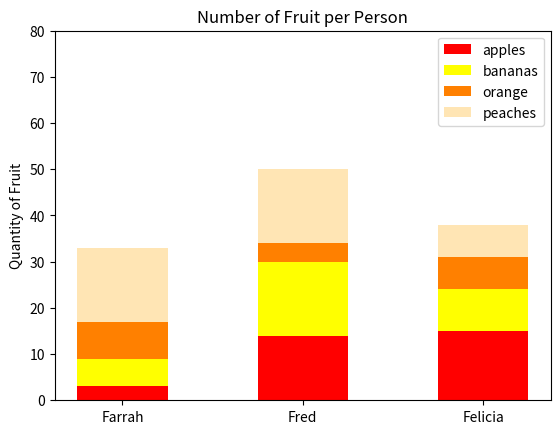

Here is the Python script that generated this plot:
#!/usr/bin/env python3
import numpy as np
import matplotlib.pyplot as plt

np.random.seed(5)
fruit = np.random.randint(0, 20, (4,3))

fruits = np.append(np.zeros((1, 3)), fruit.cumsum(axis=0), axis=0)
fruits_name = ['apples', 'bananas', 'orange', 'peaches']
fruits_color = ['red', 'yellow', '#ff8000', '#ffe5b4']


for f in range(len(fruit)):
    plt.bar(
        range(3),
        height=fruit[f],
        bottom=fruits[f],
        width=0.5,
        color=fruits_color[f],
        label=fruits_name[f]
    )

plt.yticks(np.linspace(0, 80, 9))
plt.xticks(range(3), ['Farrah', 'Fred', 'Felicia'])
plt.ylabel('Quantity of Fruit')
plt.legend(loc='best')
plt.title('Number of Fruit per Person')
plt.show()
